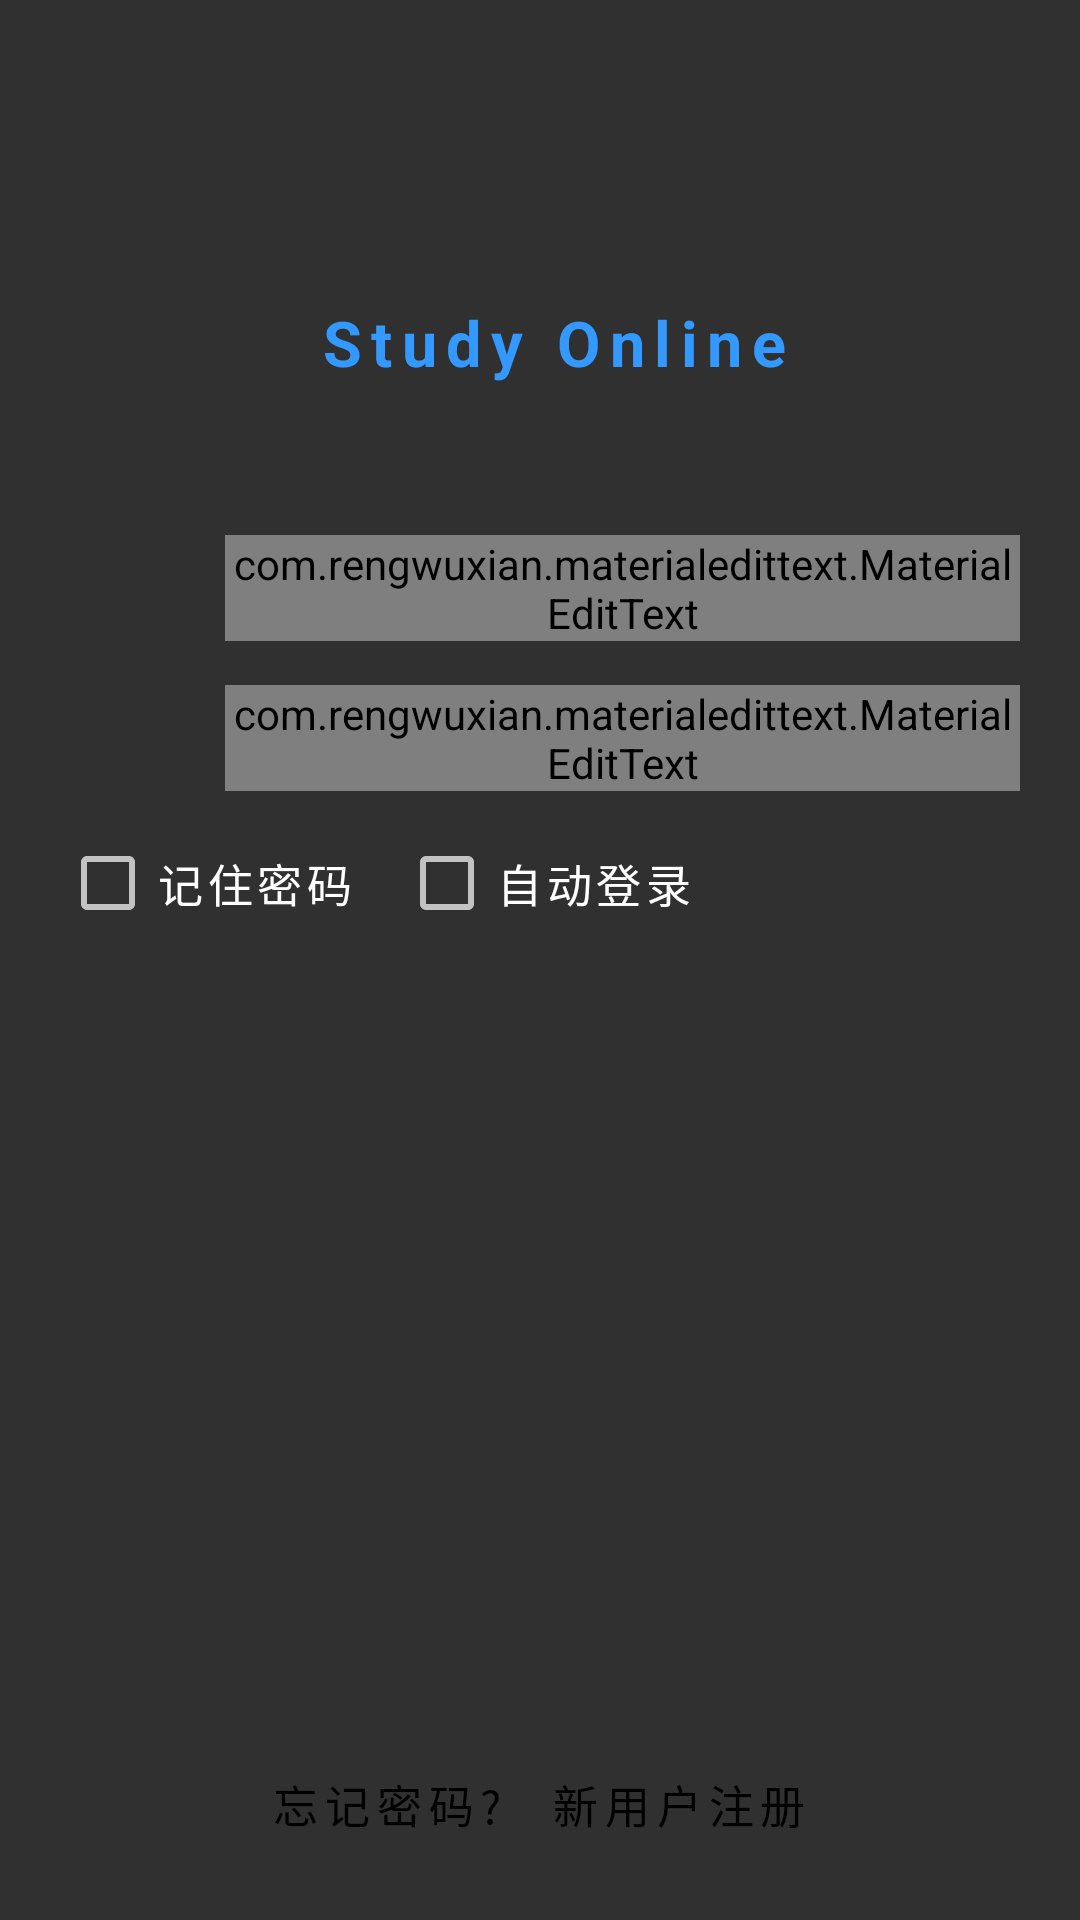

This screen was rendered from an Android layout file. Write that file and the resources it references.
<!-- AndroidManifest.xml: application theme Theme.Design.NoActionBar -->
<!-- res/layout/activity_login.xml -->
<?xml version="1.0" encoding="utf-8"?>
<RelativeLayout xmlns:android="http://schemas.android.com/apk/res/android"
    xmlns:app="http://schemas.android.com/apk/res-auto"
    xmlns:tools="http://schemas.android.com/tools"
    android:layout_width="match_parent"
    android:layout_height="match_parent"
    android:orientation="vertical"
    tools:context=".activity.LoginActivity">

    
    <LinearLayout
        android:id="@+id/linear_Top"
        android:layout_width="match_parent"
        android:layout_height="wrap_content"
        android:layout_marginTop="100dp"
        android:gravity="center_horizontal">
        
        <ImageView
            android:layout_width="wrap_content"
            android:layout_height="wrap_content"
            android:layout_gravity="center_vertical"
            android:background="@mipmap/log">
        </ImageView>
        
        <TextView
            android:layout_width="wrap_content"
            android:layout_height="wrap_content"
            android:layout_gravity="center_vertical"
            android:layout_marginLeft="10dp"
            android:letterSpacing="0.15"
            android:text="Study Online"
            android:textColor="#3399FF"
            android:textSize="21sp"
            android:textStyle="bold">
        </TextView>
    </LinearLayout>

    
    
    <LinearLayout
        android:layout_width="match_parent"
        android:layout_height="wrap_content"
        android:layout_below="@id/linear_Top"
        android:layout_marginTop="50dp"
        android:orientation="vertical">

        <LinearLayout
            android:layout_width="match_parent"
            android:layout_height="wrap_content"
            android:layout_marginLeft="20dp"
            android:layout_marginRight="20dp"
            android:orientation="horizontal">
            
            <ImageView
                android:layout_width="40dp"
                android:layout_height="40dp"
                android:layout_gravity="center_vertical"
                android:layout_marginRight="15dp"
                android:background="@mipmap/log">
            </ImageView>

            <com.rengwuxian.materialedittext.MaterialEditText
                android:id="@+id/login_username"
                android:layout_width="match_parent"
                android:layout_height="wrap_content"
                android:hint="用户名"
                android:textCursorDrawable="@color/black"
                android:textSize="15sp"
                app:met_baseColor="@color/black"
                app:met_floatingLabel="highlight"
                app:met_helperText="请输入用户名"
                app:met_maxCharacters="17"
                app:met_primaryColor="@color/black"
                app:met_singleLineEllipsis="true">
            </com.rengwuxian.materialedittext.MaterialEditText>
        </LinearLayout>

        
        <LinearLayout
            android:layout_width="match_parent"
            android:layout_height="wrap_content"
            android:layout_marginLeft="20dp"
            android:layout_marginTop="10dp"
            android:layout_marginRight="20dp"
            android:orientation="horizontal">
            
            <ImageView
                android:layout_width="40dp"
                android:layout_height="40dp"
                android:layout_gravity="center_vertical"
                android:layout_marginRight="15dp"
                android:background="@mipmap/log">
            </ImageView>

            <com.rengwuxian.materialedittext.MaterialEditText
                android:id="@+id/login_password"
                android:layout_width="match_parent"
                android:layout_height="wrap_content"
                android:hint="密码"
                android:textCursorDrawable="@color/black"
                android:textSize="15sp"
                app:met_baseColor="@color/black"
                app:met_floatingLabel="highlight"
                app:met_helperText="请输入密码"
                app:met_maxCharacters="17"
                app:met_primaryColor="@color/black"
                app:met_singleLineEllipsis="true">
            </com.rengwuxian.materialedittext.MaterialEditText>
        </LinearLayout>

        
        <LinearLayout
            android:layout_width="match_parent"
            android:layout_height="wrap_content"
            android:layout_marginLeft="20dp"
            android:layout_marginTop="10dp"
            android:layout_marginRight="20dp"
            android:orientation="horizontal">
            <CheckBox
                android:id="@+id/login_cbremPassword"
                android:layout_width="wrap_content"
                android:layout_height="wrap_content"
                android:text="记住密码"
                android:textSize="15sp"
                android:letterSpacing="0.1">
            </CheckBox>
            <CheckBox
                android:id="@+id/login_cbautoLogin"
                android:layout_width="wrap_content"
                android:layout_height="wrap_content"
                android:layout_marginLeft="15dp"
                android:text="自动登录"
                android:textSize="15sp"
                android:letterSpacing="0.1">
            </CheckBox>
        </LinearLayout>

        
        <ImageButton
            android:id="@+id/login_btnlogin"
            android:layout_width="80dp"
            android:layout_height="80dp"
            android:layout_marginTop="30dp"
            android:background="@mipmap/log"
            android:layout_gravity="center_horizontal">
        </ImageButton>

        
        <LinearLayout
            android:layout_width="match_parent"
            android:layout_height="wrap_content"
            android:layout_marginLeft="20dp"
            android:layout_marginTop="170dp"
            android:layout_marginRight="20dp"
            android:orientation="horizontal"
            android:gravity="center_horizontal">
            <TextView
                android:id="@+id/login_forgetpassword"
                android:layout_width="wrap_content"
                android:layout_height="wrap_content"
                android:text="忘记密码?"
                android:textSize="15sp"
                android:textColor="#000000"
                android:letterSpacing="0.15">
            </TextView>
            <TextView
                android:id="@+id/login_register"
                android:layout_width="wrap_content"
                android:layout_height="wrap_content"
                android:layout_marginLeft="15dp"
                android:text="新用户注册"
                android:textSize="15sp"
                android:textColor="#000000"
                android:letterSpacing="0.15">
            </TextView>
        </LinearLayout>
    </LinearLayout>
</RelativeLayout>
<!-- resources referenced by this layout -->
<resources>

  <!-- not gathered from this repository: default colours our renderer supplied (Android Studio template values) -->
  <color name="black">#FF000000</color>
</resources>
